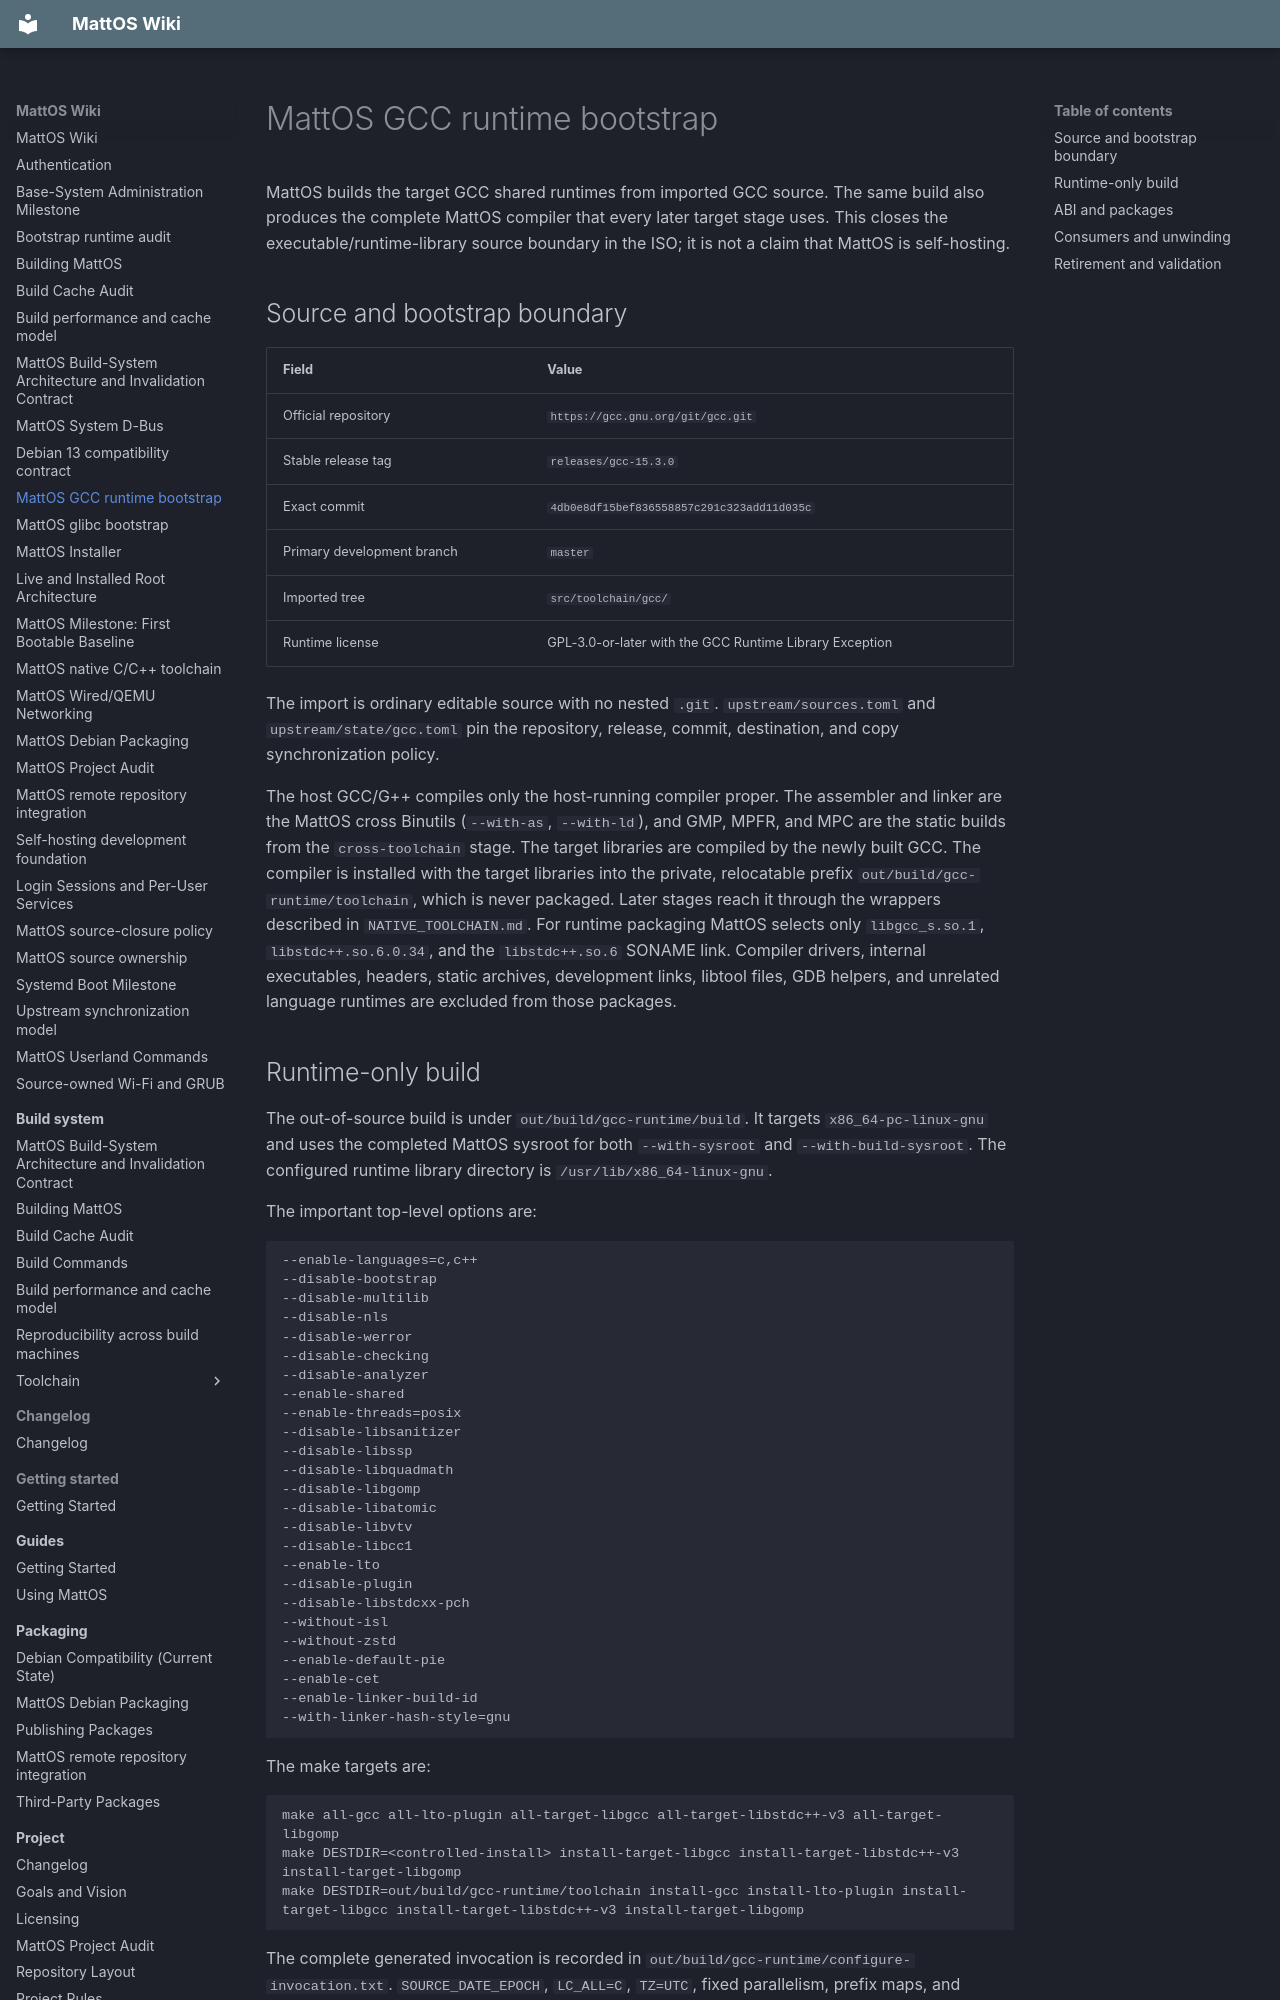

repository: HungLo2020/MattOS · page: GCC_RUNTIME_BOOTSTRAP/index.html · generator: mkdocs

# MattOS GCC runtime bootstrap

MattOS builds the target GCC shared runtimes from imported GCC source. The same build also produces the complete MattOS compiler that every later target stage uses. This closes the executable/runtime-library source boundary in the ISO; it is not a claim that MattOS is self-hosting.

## Source and bootstrap boundary

| Field | Value |
| --- | --- |
| Official repository | `https://gcc.gnu.org/git/gcc.git` |
| Stable release tag | `releases/gcc-15.3.0` |
| Exact commit | `4db0e8df15bef836558857c291c323add11d035c` |
| Primary development branch | `master` |
| Imported tree | `src/toolchain/gcc/` |
| Runtime license | GPL-3.0-or-later with the GCC Runtime Library Exception |

The import is ordinary editable source with no nested `.git`. `upstream/sources.toml` and `upstream/state/gcc.toml` pin the repository, release, commit, destination, and copy synchronization policy.

The host GCC/G++ compiles only the host-running compiler proper. The assembler and linker are the MattOS cross Binutils (`--with-as`, `--with-ld`), and GMP, MPFR, and MPC are the static builds from the `cross-toolchain` stage. The target libraries are compiled by the newly built GCC. The compiler is installed with the target libraries into the private, relocatable prefix `out/build/gcc-runtime/toolchain`, which is never packaged. Later stages reach it through the wrappers described in `NATIVE_TOOLCHAIN.md`. For runtime packaging MattOS selects only `libgcc_s.so.1`, `libstdc++.so.6.0.34`, and the `libstdc++.so.6` SONAME link. Compiler drivers, internal executables, headers, static archives, development links, libtool files, GDB helpers, and unrelated language runtimes are excluded from those packages.

## Runtime-only build

The out-of-source build is under `out/build/gcc-runtime/build`. It targets `x86_64-pc-linux-gnu` and uses the completed MattOS sysroot for both `--with-sysroot` and `--with-build-sysroot`. The configured runtime library directory is `/usr/lib/x86_64-linux-gnu`.

The important top-level options are:

```text
--enable-languages=c,c++
--disable-bootstrap
--disable-multilib
--disable-nls
--disable-werror
--disable-checking
--disable-analyzer
--enable-shared
--enable-threads=posix
--disable-libsanitizer
--disable-libssp
--disable-libquadmath
--disable-libgomp
--disable-libatomic
--disable-libvtv
--disable-libcc1
--enable-lto
--disable-plugin
--disable-libstdcxx-pch
--without-isl
--without-zstd
--enable-default-pie
--enable-cet
--enable-linker-build-id
--with-linker-hash-style=gnu
```

The make targets are:

```text
make all-gcc all-lto-plugin all-target-libgcc all-target-libstdc++-v3 all-target-libgomp
make DESTDIR=<controlled-install> install-target-libgcc install-target-libstdc++-v3 install-target-libgomp
make DESTDIR=out/build/gcc-runtime/toolchain install-gcc install-lto-plugin install-target-libgcc install-target-libstdc++-v3 install-target-libgomp
```

The complete generated invocation is recorded in `out/build/gcc-runtime/configure-invocation.txt`. `SOURCE_DATE_EPOCH`, `LC_ALL=C`, `TZ=UTC`, fixed parallelism, prefix maps, and deterministic archive behavior constrain output variation. Although upstream install targets also produce development material, the package selector copies only the validated shared runtimes into `out/build/gcc-runtime/runtime/`.
